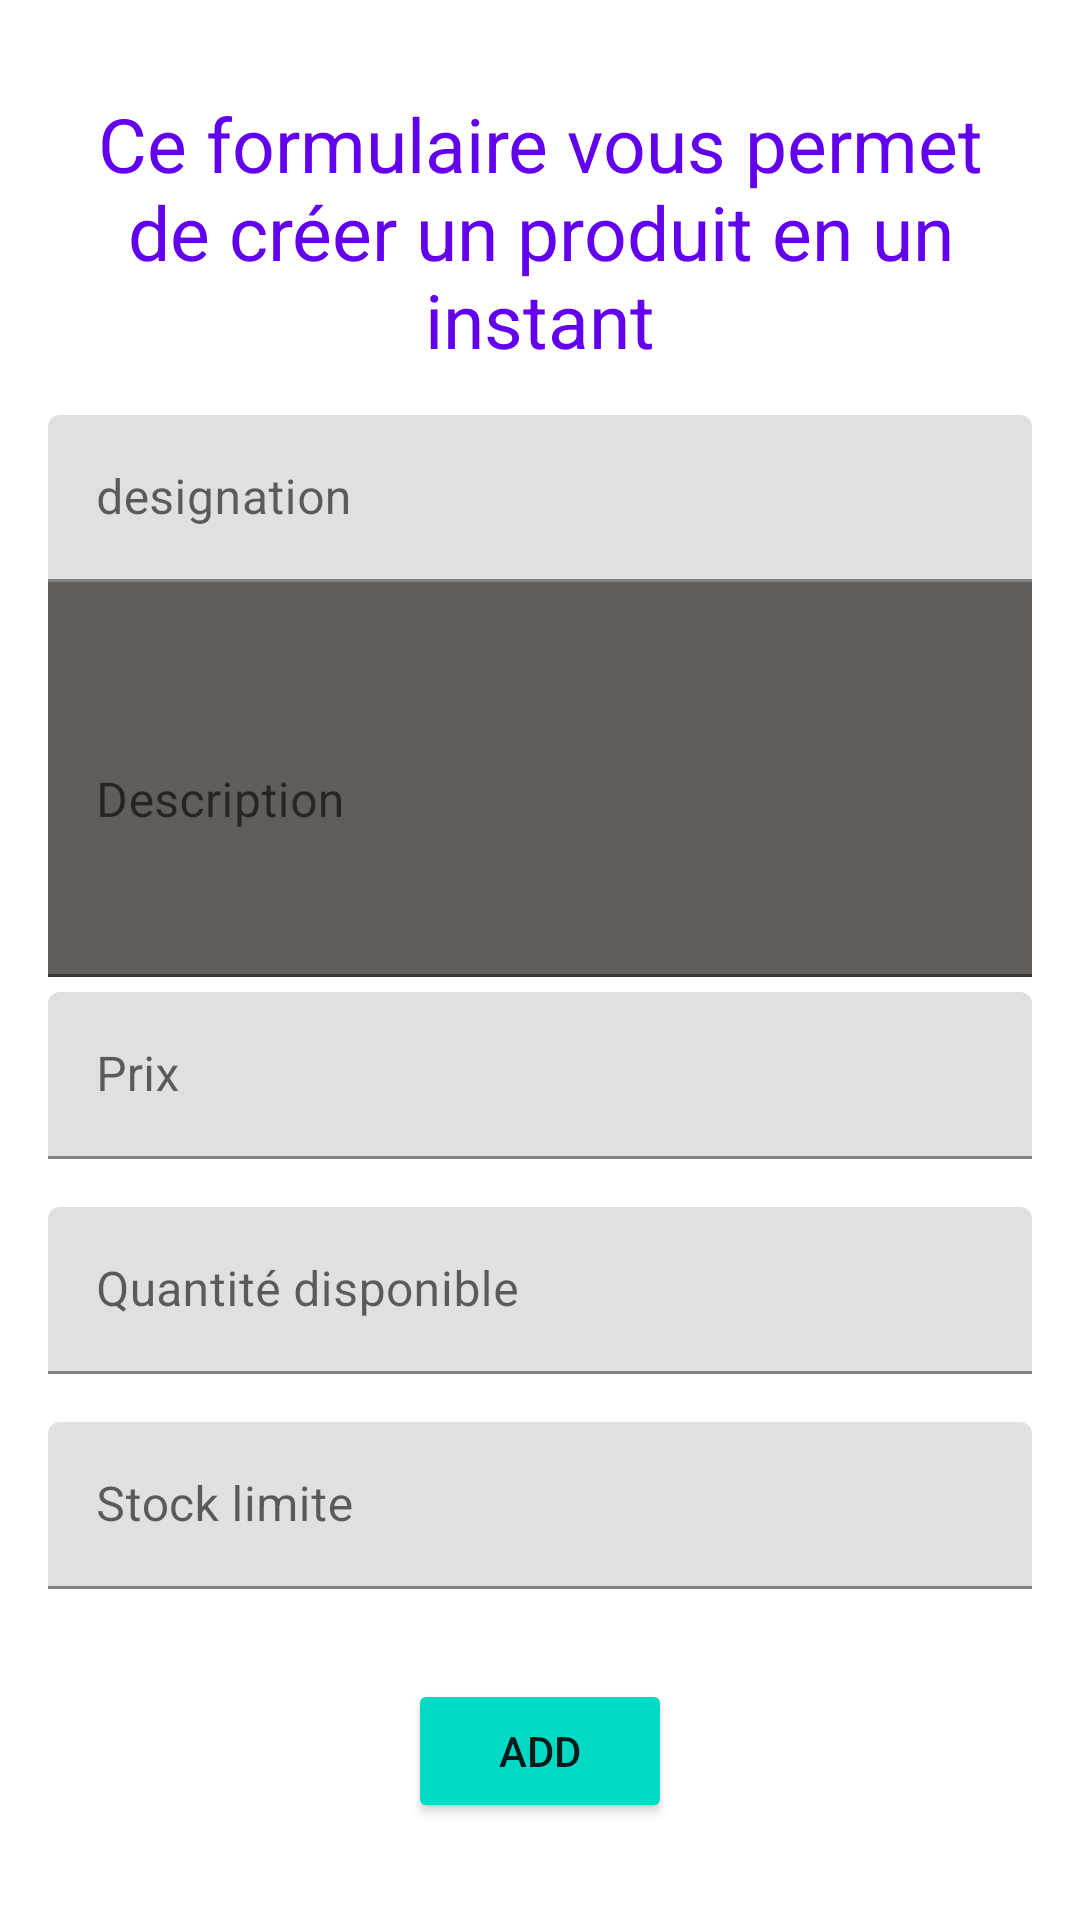

Android layout source for this screen:
<!-- AndroidManifest.xml: application theme Theme.Fird -->
<!-- res/layout/activity_main.xml -->
<?xml version="1.0" encoding="utf-8"?>
<androidx.constraintlayout.widget.ConstraintLayout xmlns:android="http://schemas.android.com/apk/res/android"
    xmlns:app="http://schemas.android.com/apk/res-auto"
    xmlns:tools="http://schemas.android.com/tools"
    android:layout_width="match_parent"
    android:layout_height="match_parent"
    tools:context=".MainActivity">

    <ScrollView
        android:layout_width="match_parent"
        android:layout_height="match_parent"
        android:fillViewport="true"
        app:layout_constraintTop_toTopOf="parent"
        app:layout_constraintBottom_toBottomOf="parent"
        app:layout_constraintLeft_toLeftOf="parent"
        app:layout_constraintRight_toRightOf="parent">
        <LinearLayout
            android:layout_width="match_parent"
            android:layout_height="wrap_content"
            android:orientation="vertical"
            android:padding="16dp">

            

            <TextView
                android:layout_width="match_parent"
                android:layout_height="wrap_content"
                android:text="@string/ce_formulaire_vous_permet_de_cr_er_un_produit_en_un_instant"
                android:textSize="25sp"
                android:textAlignment="center"
                android:textColor="@color/purple_500"
                android:padding="15dp"

                />

            <com.google.android.material.textfield.TextInputLayout

                app:hintAnimationEnabled="true"
                android:layout_width="match_parent"
                android:layout_height="wrap_content"
                android:hint="@string/designation"
                app:startIconCheckable="true"
                app:startIconDrawable="@drawable/add_shop"
                >
                <com.google.android.material.textfield.TextInputEditText
                    android:id="@+id/designation"
                    android:layout_width="match_parent"
                    android:layout_height="wrap_content"
                    android:lines="1"
                    android:textColor="@color/black"
                    android:inputType="text"
                    android:maxLength="50"
                    />
            </com.google.android.material.textfield.TextInputLayout>

            <com.google.android.material.textfield.TextInputLayout

                app:hintAnimationEnabled="true"
                android:layout_width="match_parent"
                android:layout_height="wrap_content"
                android:hint="@string/description"
                android:layout_marginBottom="5dp"
                >

                <com.google.android.material.textfield.TextInputEditText
                    android:id="@+id/description"
                    android:layout_width="match_parent"
                    android:layout_height="wrap_content"
                    android:background="#615E59"
                    android:textColor="@color/black"
                    android:inputType="text|textMultiLine"
                    android:lines="5"
                     />
            </com.google.android.material.textfield.TextInputLayout>

            <com.google.android.material.textfield.TextInputLayout

                app:hintAnimationEnabled="true"
                android:layout_width="match_parent"
                android:layout_height="wrap_content"
                android:hint="@string/prix"
                android:layout_marginBottom="16dp"
                tools:ignore="HardcodedText">
                <com.google.android.material.textfield.TextInputEditText
                    android:id="@+id/prix"
                    android:layout_width="match_parent"
                    android:layout_height="wrap_content"
                    android:lines="1"
                    android:textColor="@color/black"
                    android:inputType="numberDecimal|number"
                    android:maxLength="50"
                    />
            </com.google.android.material.textfield.TextInputLayout>

            <com.google.android.material.textfield.TextInputLayout

                app:hintAnimationEnabled="true"
                android:layout_width="match_parent"
                android:layout_height="wrap_content"
                android:hint="@string/quantit_disponible"
                android:layout_marginBottom="16dp"
                >
                <com.google.android.material.textfield.TextInputEditText
                    android:id="@+id/quantité"
                    android:layout_width="match_parent"
                    android:layout_height="wrap_content"
                    android:lines="1"
                    android:textColor="@color/black"
                    android:inputType="numberDecimal|number"
                    android:maxLength="50"
                    />
            </com.google.android.material.textfield.TextInputLayout>

            <com.google.android.material.textfield.TextInputLayout

                app:hintAnimationEnabled="true"
                android:layout_width="match_parent"
                android:layout_height="wrap_content"
                android:hint="@string/stock_limite"
                android:layout_marginBottom="30dp"
                >
                <com.google.android.material.textfield.TextInputEditText
                    android:id="@+id/stockalert"
                    android:layout_width="match_parent"
                    android:layout_height="wrap_content"
                    android:lines="1"
                    android:textColor="@color/black"
                    android:inputType="numberDecimal|number"
                    android:maxLength="50"

                    />
            </com.google.android.material.textfield.TextInputLayout>

            <Button
                android:id="@+id/MyBtn"
                android:layout_width="wrap_content"
                android:layout_height="wrap_content"
                android:layout_gravity="center_horizontal"
                android:text="@string/add"
                android:textAlignment="center"
                android:backgroundTint="@color/design_default_color_secondary"
                />

        </LinearLayout>
    </ScrollView>


</androidx.constraintlayout.widget.ConstraintLayout>
<!-- resources referenced by this layout -->
<resources>
  <string name="add">add</string>
  <string name="ce_formulaire_vous_permet_de_cr_er_un_produit_en_un_instant">Ce formulaire vous permet de créer un produit en un instant</string>
  <string name="description">Description</string>
  <string name="designation">designation</string>
  <string name="prix">Prix</string>
  <string name="quantit_disponible">Quantité disponible</string>
  <string name="stock_limite">Stock limite</string>
  <style name="Theme.Fird" parent="Theme.MaterialComponents.DayNight.DarkActionBar">
          
          <item name="colorPrimary">@color/purple_500</item>
          <item name="colorPrimaryVariant">@color/purple_700</item>
          <item name="colorOnPrimary">@color/white</item>
          
          <item name="colorSecondary">@color/teal_200</item>
          <item name="colorSecondaryVariant">@color/teal_700</item>
          <item name="colorOnSecondary">@color/black</item>
          
          <item name="android:statusBarColor" tools:targetApi="l">?attr/colorPrimaryVariant</item>
          
      </style>
  <!-- not gathered from this repository: default colours our renderer supplied (Android Studio template values) -->
  <color name="purple_500">#FF6200EE</color>
  <color name="purple_700">#FF3700B3</color>
  <color name="teal_200">#FF03DAC5</color>
  <color name="teal_700">#FF018786</color>
  <color name="black">#FF000000</color>
  <color name="white">#FFFFFFFF</color>
</resources>
